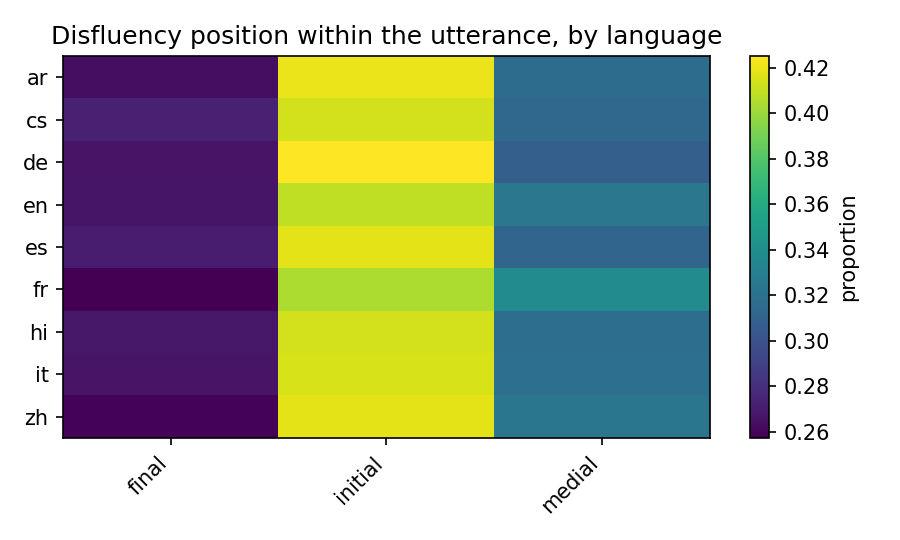

The file beside this chart, header and first rows:
lang, position_bucket, count, total, proportion
ar, initial, 190, 452, 0.4204
ar, medial, 143, 452, 0.3164
ar, final, 119, 452, 0.2633
cs, initial, 182, 440, 0.4136
cs, medial, 138, 440, 0.3136
cs, final, 120, 440, 0.2727
de, initial, 182, 428, 0.4252
de, medial, 132, 428, 0.3084
de, final, 114, 428, 0.2664
en, initial, 187, 457, 0.4092
en, medial, 148, 457, 0.3239
en, final, 122, 457, 0.267
es, initial, 189, 452, 0.4181
es, medial, 141, 452, 0.3119
es, final, 122, 452, 0.2699
fr, initial, 195, 482, 0.4046
fr, medial, 163, 482, 0.3382
fr, final, 124, 482, 0.2573
hi, initial, 190, 459, 0.4139
hi, medial, 146, 459, 0.3181
hi, final, 123, 459, 0.268
it, initial, 184, 443, 0.4153
it, medial, 141, 443, 0.3183
it, final, 118, 443, 0.2664
zh, initial, 189, 452, 0.4181
zh, medial, 146, 452, 0.323
zh, final, 117, 452, 0.2588
